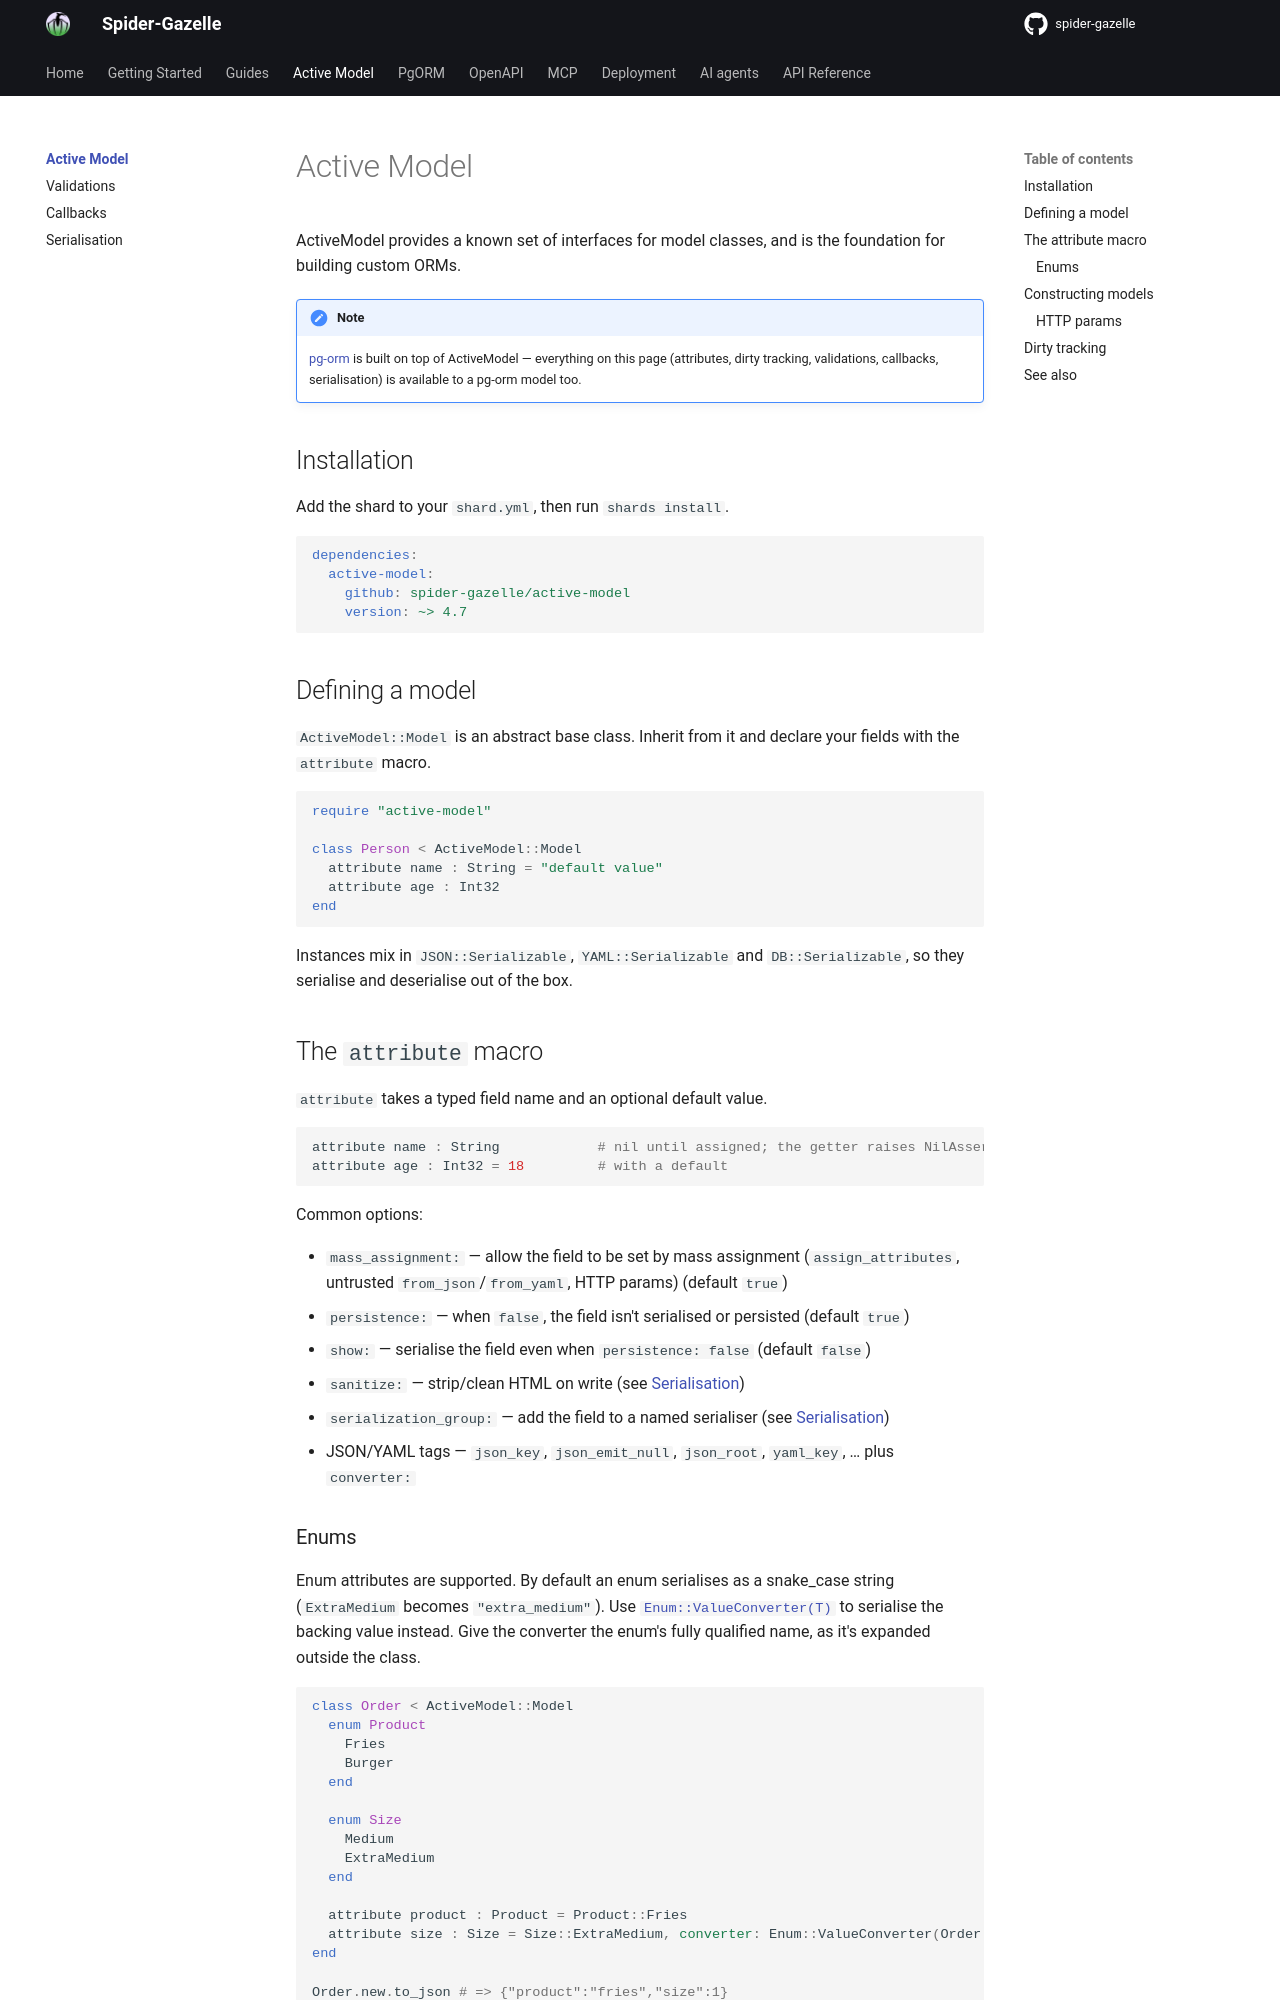

repository: spider-gazelle/guide · page: active_model/index.html · generator: mkdocs

# Active Model

ActiveModel provides a known set of interfaces for model classes, and is the foundation for building custom ORMs.

!!! note
    [pg-orm](../pg_orm/README.md) is built on top of ActiveModel — everything on this page (attributes, dirty tracking, validations, callbacks, serialisation) is available to a pg-orm model too.

## Installation

Add the shard to your `shard.yml`, then run `shards install`.

```yaml
dependencies:
  active-model:
    github: spider-gazelle/active-model
    version: ~> 4.7
```

## Defining a model

`ActiveModel::Model` is an abstract base class. Inherit from it and declare your fields with the `attribute` macro.

```crystal
require "active-model"

class Person < ActiveModel::Model
  attribute name : String = "default value"
  attribute age : Int32
end
```

Instances mix in `JSON::Serializable`, `YAML::Serializable` and `DB::Serializable`, so they serialise and deserialise out of the box.

## The `attribute` macro

`attribute` takes a typed field name and an optional default value.

```crystal
attribute name : String            # nil until assigned; the getter raises NilAssertionError while nil
attribute age : Int32 = 18         # with a default
```

Common options:

* `mass_assignment:` — allow the field to be set by mass assignment (`assign_attributes`, untrusted `from_json`/`from_yaml`, HTTP params) (default `true`)
* `persistence:` — when `false`, the field isn't serialised or persisted (default `true`)
* `show:` — serialise the field even when `persistence: false` (default `false`)
* `sanitize:` — strip/clean HTML on write (see [Serialisation](serialization.md))
* `serialization_group:` — add the field to a named serialiser (see [Serialisation](serialization.md))
* JSON/YAML tags — `json_key`, `json_emit_null`, `json_root`, `yaml_key`, … plus `converter:`

### Enums

Enum attributes are supported. By default an enum serialises as a snake_case string (`ExtraMedium` becomes `"extra_medium"`). Use [`Enum::ValueConverter(T)`](https://crystal-lang.org/api/latest/Enum/ValueConverter.html) to serialise the backing value instead. Give the converter the enum's fully qualified name, as it's expanded outside the class.

```crystal
class Order < ActiveModel::Model
  enum Product
    Fries
    Burger
  end

  enum Size
    Medium
    ExtraMedium
  end

  attribute product : Product = Product::Fries
  attribute size : Size = Size::ExtraMedium, converter: Enum::ValueConverter(Order::Size)
end

Order.new.to_json # => {"product":"fries","size":1}
```
